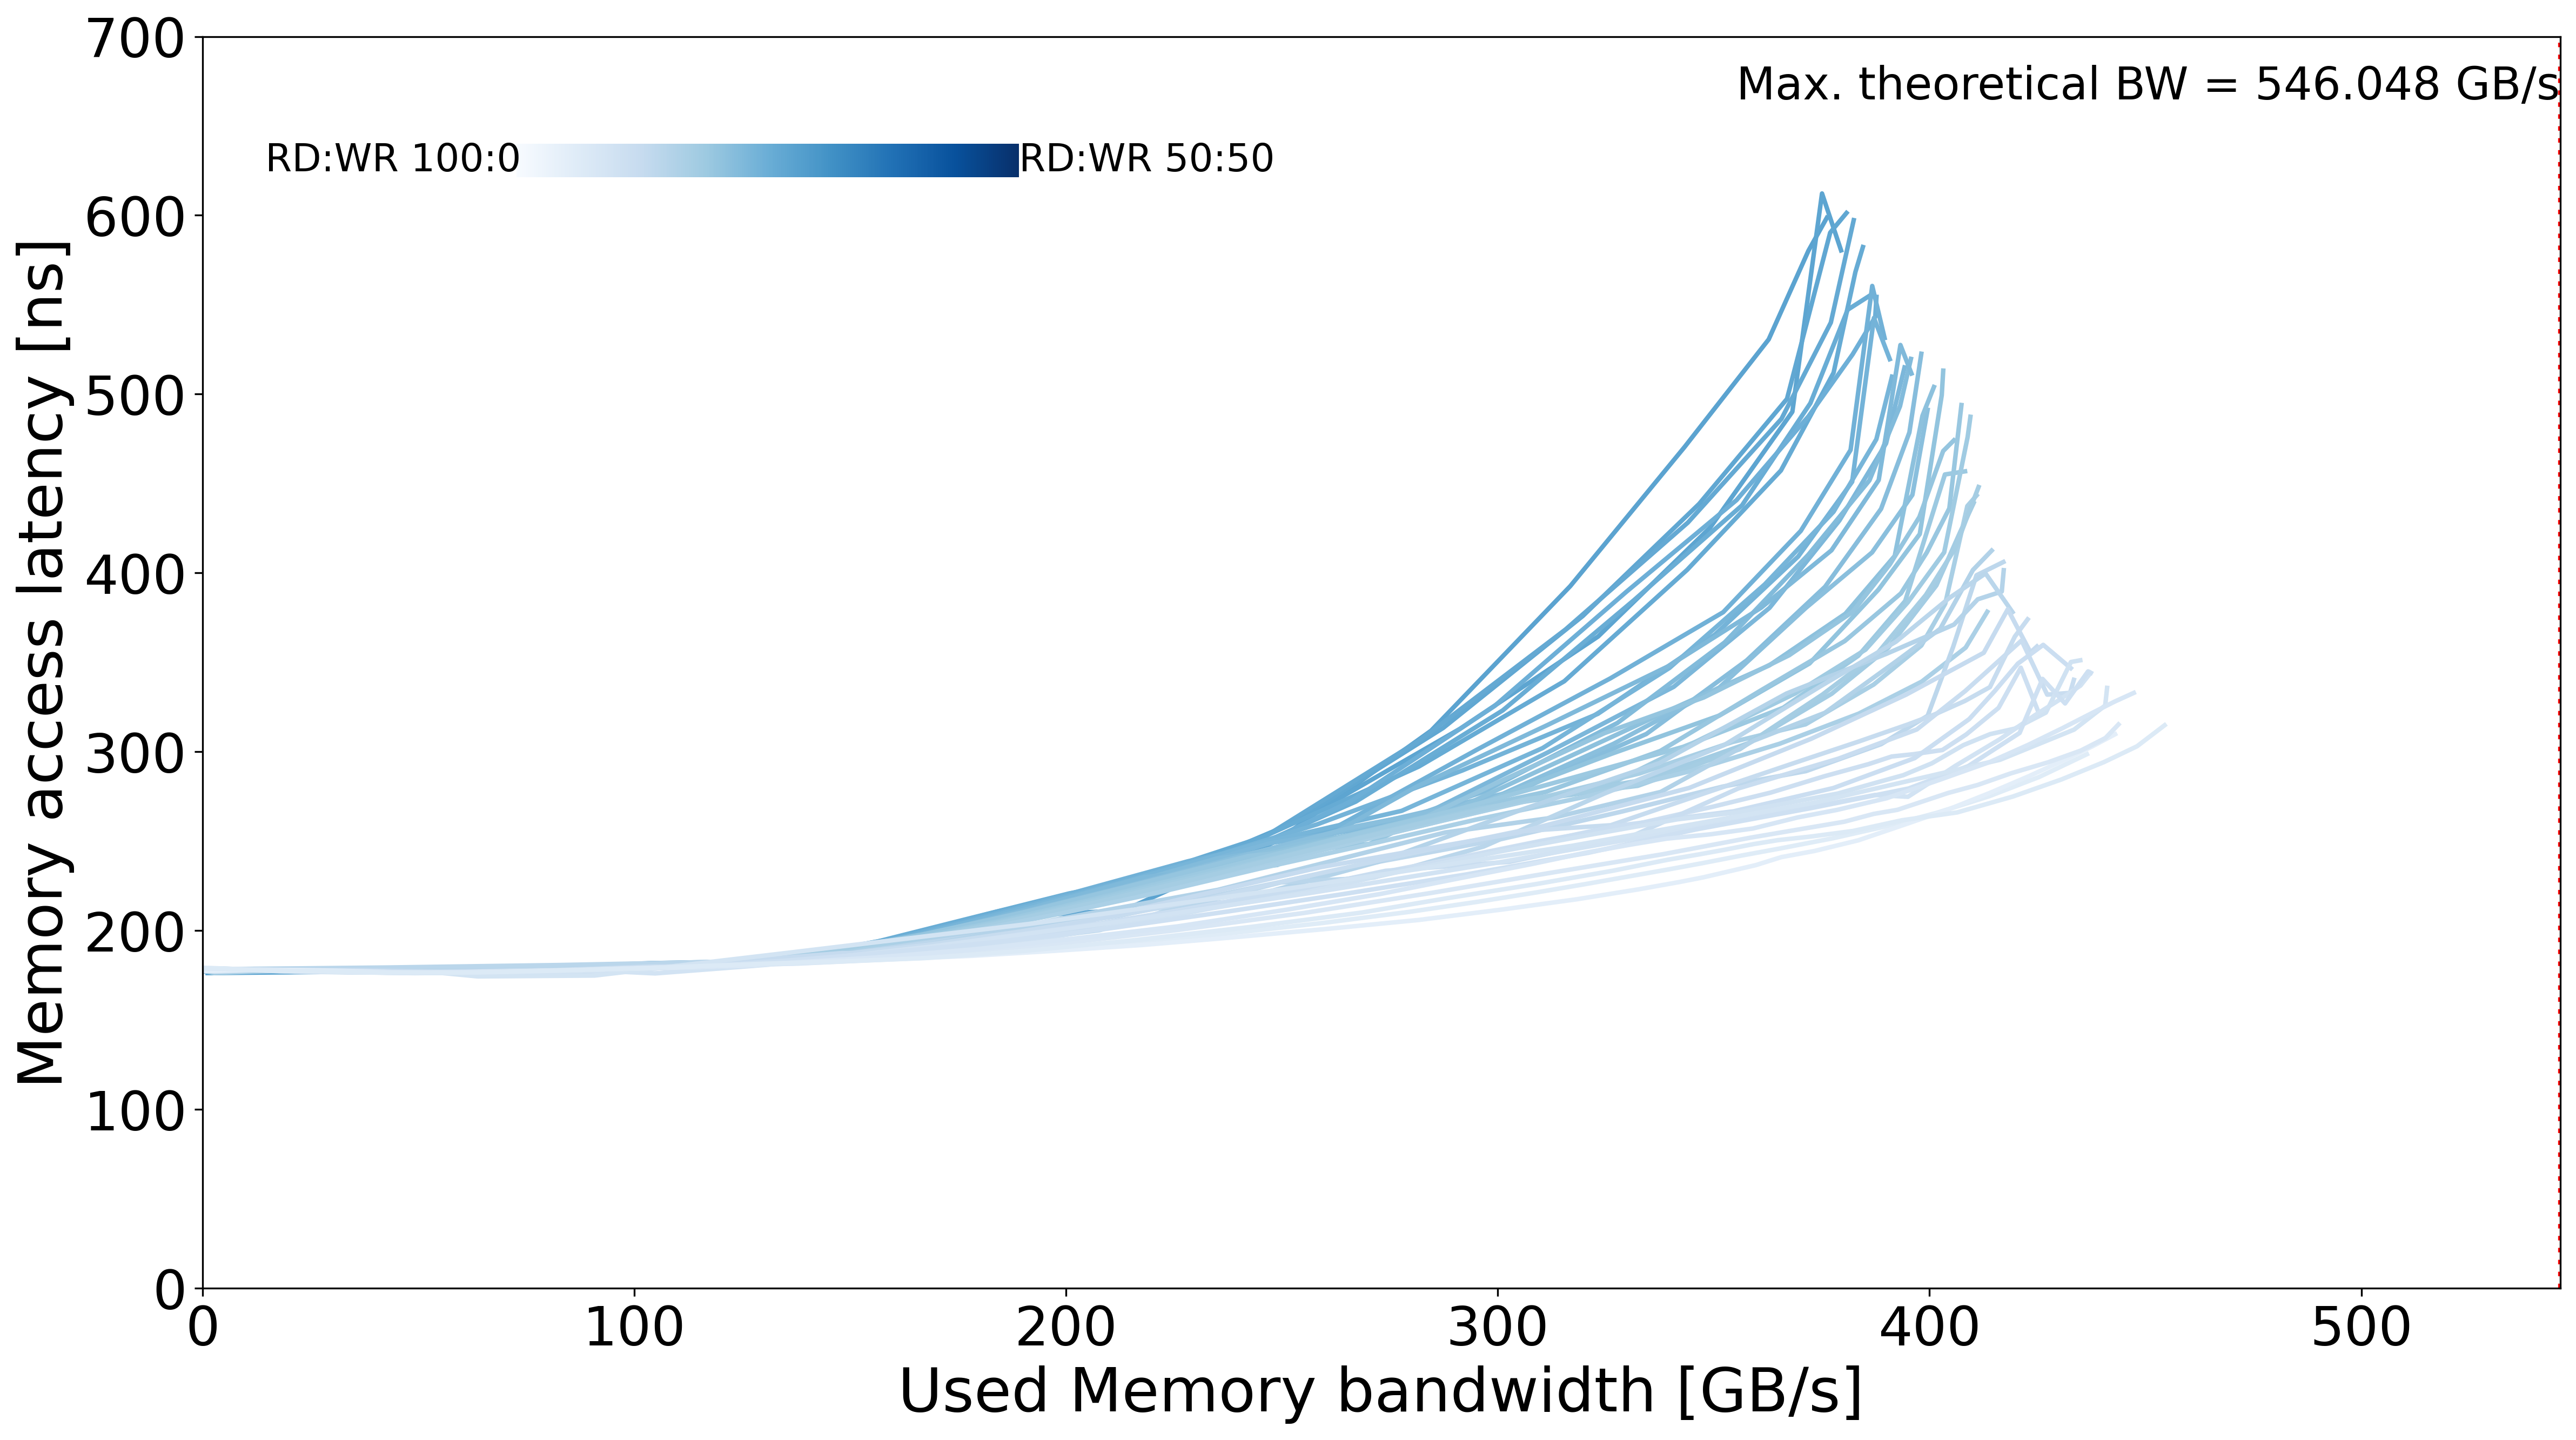

The table this chart was drawn from, first rows:
read_pct_rounded, pause, bandwidth_mean, bandwidth_std, rd_percentage_actual_mean, latency_mean, latency_std, bandwidth_smooth, latency_smooth
50, 5000, 0.0, 0.5179, 0.5007, 176.6, 0.2103, 1.206, 176.3
50, 5000, 24.17, 0.5179, 0.5007, 176.9, 0.2103, 20.1, 176.7
50, 3000, 38.79, 1.056, 0.5007, 176.6, 0.4362, 39.99, 177.1
50, 2000, 56.63, 1.086, 0.5005, 177, 0.0143, 60.56, 177.9
50, 1500, 77.01, 0.794, 0.5004, 178.6, 0.2226, 81.5, 179.1
50, 1000, 111.7, 1.462, 0.5003, 183.1, 0.382, 102.5, 181.2
50, 900.0, 125.6, 1.124, 0.5003, 185.4, 0.4943, 120.6, 181.4
50, 800.0, 139.7, 1.494, 0.5003, 188, 0.3639, 139.3, 183.7
50, 700.0, 159.5, 2.831, 0.5002, 192.8, 0.7647, 160.6, 193
50, 600.0, 183.4, 1.963, 0.5021, 202.5, 1.891, 184.3, 207.3
50, 550.0, 197.9, 4.572, 0.5014, 212.6, 3.337, 213.5, 211.4
50, 450.0, 241.7, 2.331, 0.5014, 259.2, 4.154, 248.9, 250.2
50, 380.0, 288.4, 2.362, 0.5004, 308.3, 3.139, 284.6, 311.8
50, 340.0, 321.2, 3.155, 0.5002, 336.4, 2.001, 316.8, 392.6
50, 300.0, 359.4, 2.678, 0.5014, 387.6, 8.67, 343.3, 470.4
50, 0.0, 368.1, 0.5614, 0.5003, 644.9, 0.8485, 362.8, 530.6
50, 10.0, 368.9, 0.5914, 0.5003, 639.9, 1.948, 372, 580.2
50, 5.0, 369.9, 1.112, 0.5002, 642.2, 4.291, 374.9, 606.3
50, 140.0, 371.1, 2.549, 0.5005, 569.9, 8.76, 374.8, 623.5
50, 180.0, 372.8, 5.123, 0.5003, 554.6, 2.939, 372.8, 609.5
50, 30.0, 373, 2.767, 0.5003, 608.6, 1.373, 372.9, 581.9
50, 50.0, 373.5, 1.786, 0.5002, 565.9, 1.053, 373.5, 583.3
50, 35.0, 373.9, 1.702, 0.5006, 619.7, 4.671, 373.9, 589.3
50, 160.0, 374, 0.6466, 0.5003, 559.8, 3.002, 374.1, 601.3
50, 15.0, 374, 1.007, 0.5004, 626.1, 2.295, 374.2, 597.4
50, 20.0, 374.2, 1.216, 0.5003, 605.4, 3.457, 374.3, 587.3
50, 40.0, 374.4, 2.829, 0.5003, 583.6, 5.205, 374.5, 583.3
50, 70.0, 374.7, 1.522, 0.5003, 566.4, 1.164, 374.6, 575
50, 220.0, 374.9, 1.227, 0.5002, 538.3, 4.742, 374.8, 570.3
50, 65.0, 374.9, 0.9268, 0.5003, 569.9, 3.936, 374.9, 562.4
50, 60.0, 375, 1.492, 0.5003, 570.1, 2.252, 375, 556
50, 90.0, 375.1, 0.7267, 0.5002, 569.7, 2.156, 375.1, 553.6
50, 200.0, 375.2, 2.249, 0.5003, 543.4, 2.28, 375.2, 554.4
50, 120.0, 375.4, 0.9964, 0.5002, 566.1, 1.418, 375.3, 556.3
50, 260.0, 375.5, 0.9129, 0.5002, 514.9, 0.9367, 375.4, 550.8
50, 80.0, 375.5, 1.544, 0.5003, 568.7, 2.38, 375.5, 553
50, 55.0, 375.6, 1.728, 0.5004, 573.5, 7.232, 375.6, 558.6
50, 45.0, 375.8, 1.107, 0.5003, 569.3, 7.09, 375.8, 567.8
50, 100.0, 375.8, 1.186, 0.5002, 565.5, 0.4942, 376, 581
50, 25.0, 376.3, 0.1427, 0.5003, 604.3, 3.468, 376.2, 598.6
51, 40000, 0.0, 0.03457, 0.5102, 176.3, 0.2834, -2.652, 177.1
51, 40000, 3.246, 0.03457, 0.5102, 178.8, 0.2834, 7.767, 176.9
51, 5000, 23.87, 0.5262, 0.5093, 176.6, 0.2779, 22.22, 176.9
51, 3000, 39.77, 1.59, 0.5077, 176.3, 0.1896, 39.91, 177.2
51, 2000, 58.47, 1.577, 0.5076, 177.1, 0.346, 60.03, 178
51, 1500, 77.99, 3.568, 0.5076, 178.9, 0.6818, 81.76, 179.6
51, 1000, 114.7, 4.128, 0.5076, 184.2, 0.7841, 104.3, 181.4
51, 900.0, 128.3, 5.901, 0.5076, 186.5, 1.068, 124.1, 182.3
51, 800.0, 143.3, 4.453, 0.5077, 189.7, 0.8627, 143.7, 186.1
51, 700.0, 163.7, 5.429, 0.5077, 195, 1.665, 165.9, 196.4
51, 600.0, 190.8, 4.355, 0.5089, 205.7, 2.993, 190.1, 210.6
51, 550.0, 207.4, 6.962, 0.5081, 220.2, 7.354, 219.8, 226.7
51, 450.0, 246.5, 13.3, 0.5083, 267.9, 12.51, 255.6, 263.3
51, 380.0, 293.8, 8.915, 0.5076, 311.8, 6.996, 291.3, 312.9
51, 340.0, 326.5, 9.906, 0.5076, 341.2, 9.652, 323.3, 364.5
51, 300.0, 367.1, 8.301, 0.5083, 405.6, 25.41, 349.2, 425.4
51, 260.0, 374, 2.35, 0.5078, 532.2, 6.024, 368.2, 490.1
51, 220.0, 374, 1.724, 0.5078, 542.4, 3.434, 377.3, 535.7
51, 180.0, 374.7, 3.268, 0.5078, 559.2, 10.17, 379.5, 580.4
51, 5.0, 374.9, 2.292, 0.508, 636.1, 4.572, 378.6, 605.2
... 1,712 more rows
